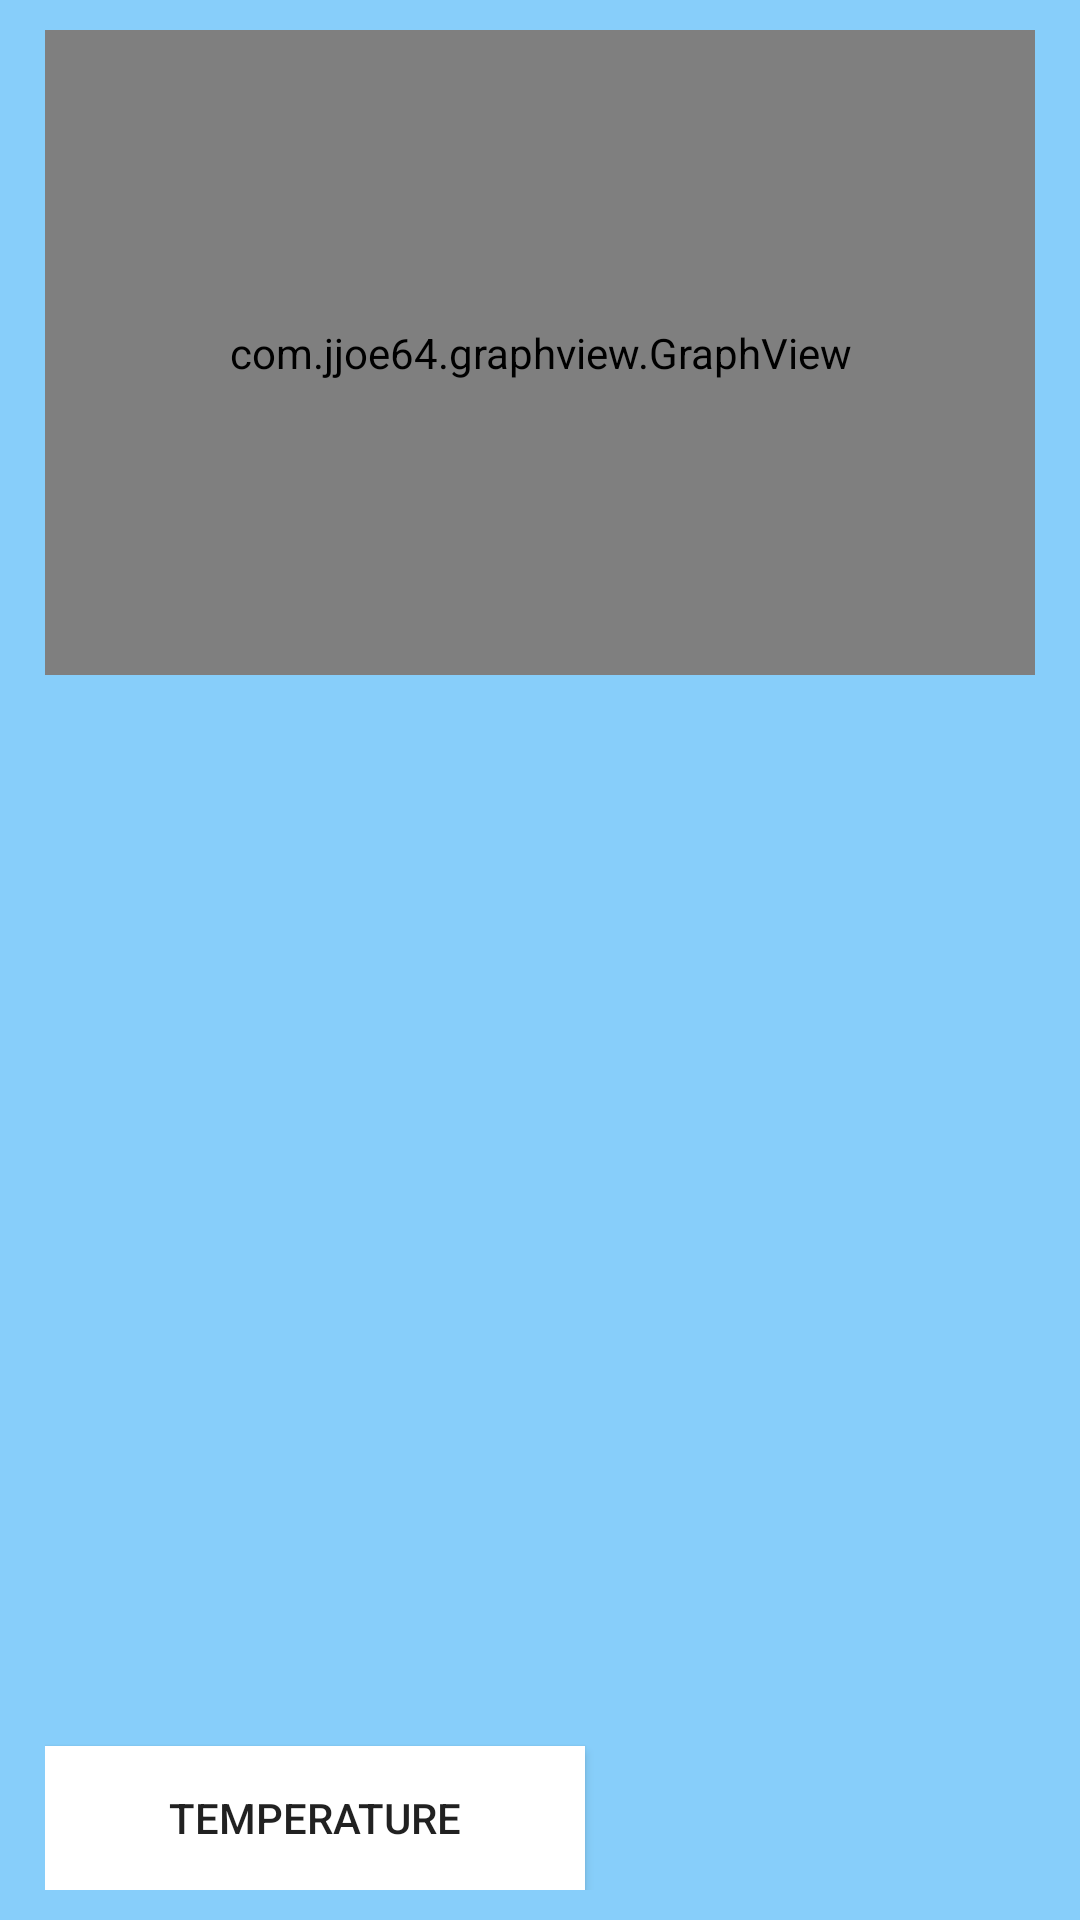

The Android layout XML behind this screen, and the referenced resources:
<!-- AndroidManifest.xml: application theme AppTheme -->
<!-- res/layout/data_analytics.xml -->
<?xml version="1.0" encoding="utf-8"?>
<RelativeLayout xmlns:android="http://schemas.android.com/apk/res/android"
    xmlns:tools="http://schemas.android.com/tools"
    android:layout_width="match_parent"
    android:layout_height="match_parent"
    android:paddingBottom="@dimen/activity_vertical_margin"
    android:paddingLeft="@dimen/activity_horizontal_margin"
    android:paddingRight="@dimen/activity_horizontal_margin"
    android:paddingTop="@dimen/activity_vertical_margin"
    tools:context="byob.beersnob6.DataAnalyticsActivity"
    android:background="@color/blue">

    
    <Button
        android:id="@+id/button5"
        android:background="@color/white"
        android:layout_width="250dp"
        android:layout_height="wrap_content"
        android:layout_alignParentBottom="true"
        android:layout_alignParentEnd="true"
        android:layout_alignParentRight="true"
        android:layout_marginBottom="0dp"
        android:layout_marginEnd="150dp"
        android:layout_marginRight="220dp"
        android:text="@string/temp" />


    <Space
        android:layout_width="0dp"
        android:layout_height="0.5dp"
        android:layout_weight="0.3" >
    </Space>

    <com.jjoe64.graphview.GraphView
        android:layout_width="match_parent"
        android:layout_height="215dip"
        android:id="@+id/graph" />

   


</RelativeLayout>
<!-- resources referenced by this layout -->
<resources>
  <color name="blue">#87CEFA</color>
  <color name="white">#FFFFFF</color>
  <dimen name="activity_horizontal_margin">15dp</dimen>
  <dimen name="activity_vertical_margin">10dp</dimen>
  <string name="temp">Temperature</string>
  <style name="AppTheme" parent="Theme.AppCompat.Light.DarkActionBar">
          
          <item name="colorPrimary">@color/gold</item>
          <item name="colorPrimaryDark">@color/black</item>
          <item name="colorAccent">@color/colorAccent</item>
          <item name="android:titleTextStyle">@style/MyTheme.ActionBar.TitleTextStyle</item>
      </style>
  <color name="gold">#FFEC00</color>
  <color name="black">#000000</color>
  <color name="colorAccent">#FF4081</color>
  <style name="MyTheme.ActionBar.TitleTextStyle" parent="@android:style/TextAppearance.Holo.Widget.ActionBar.Title">
          <item name="android:textColor">@color/black</item>
      </style>
</resources>
